3-way image classification set "images" from GitHub (dontlikejs/data); label vocabulary: moderate fog, thick fog, thin fog.

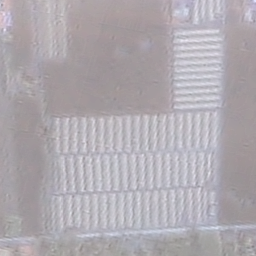
Label: moderate fog

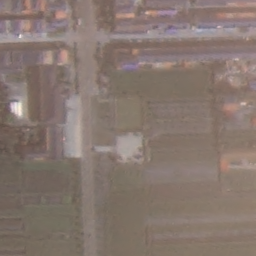
Label: thin fog

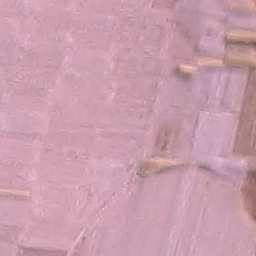
Label: moderate fog

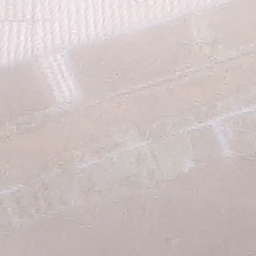
Label: thick fog

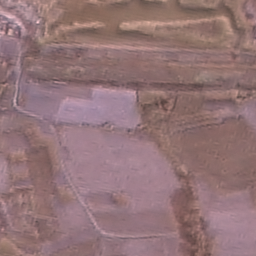
Label: thin fog

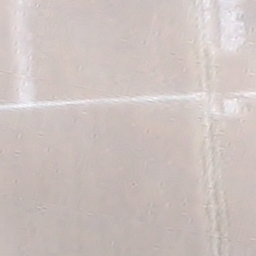
Label: thick fog
